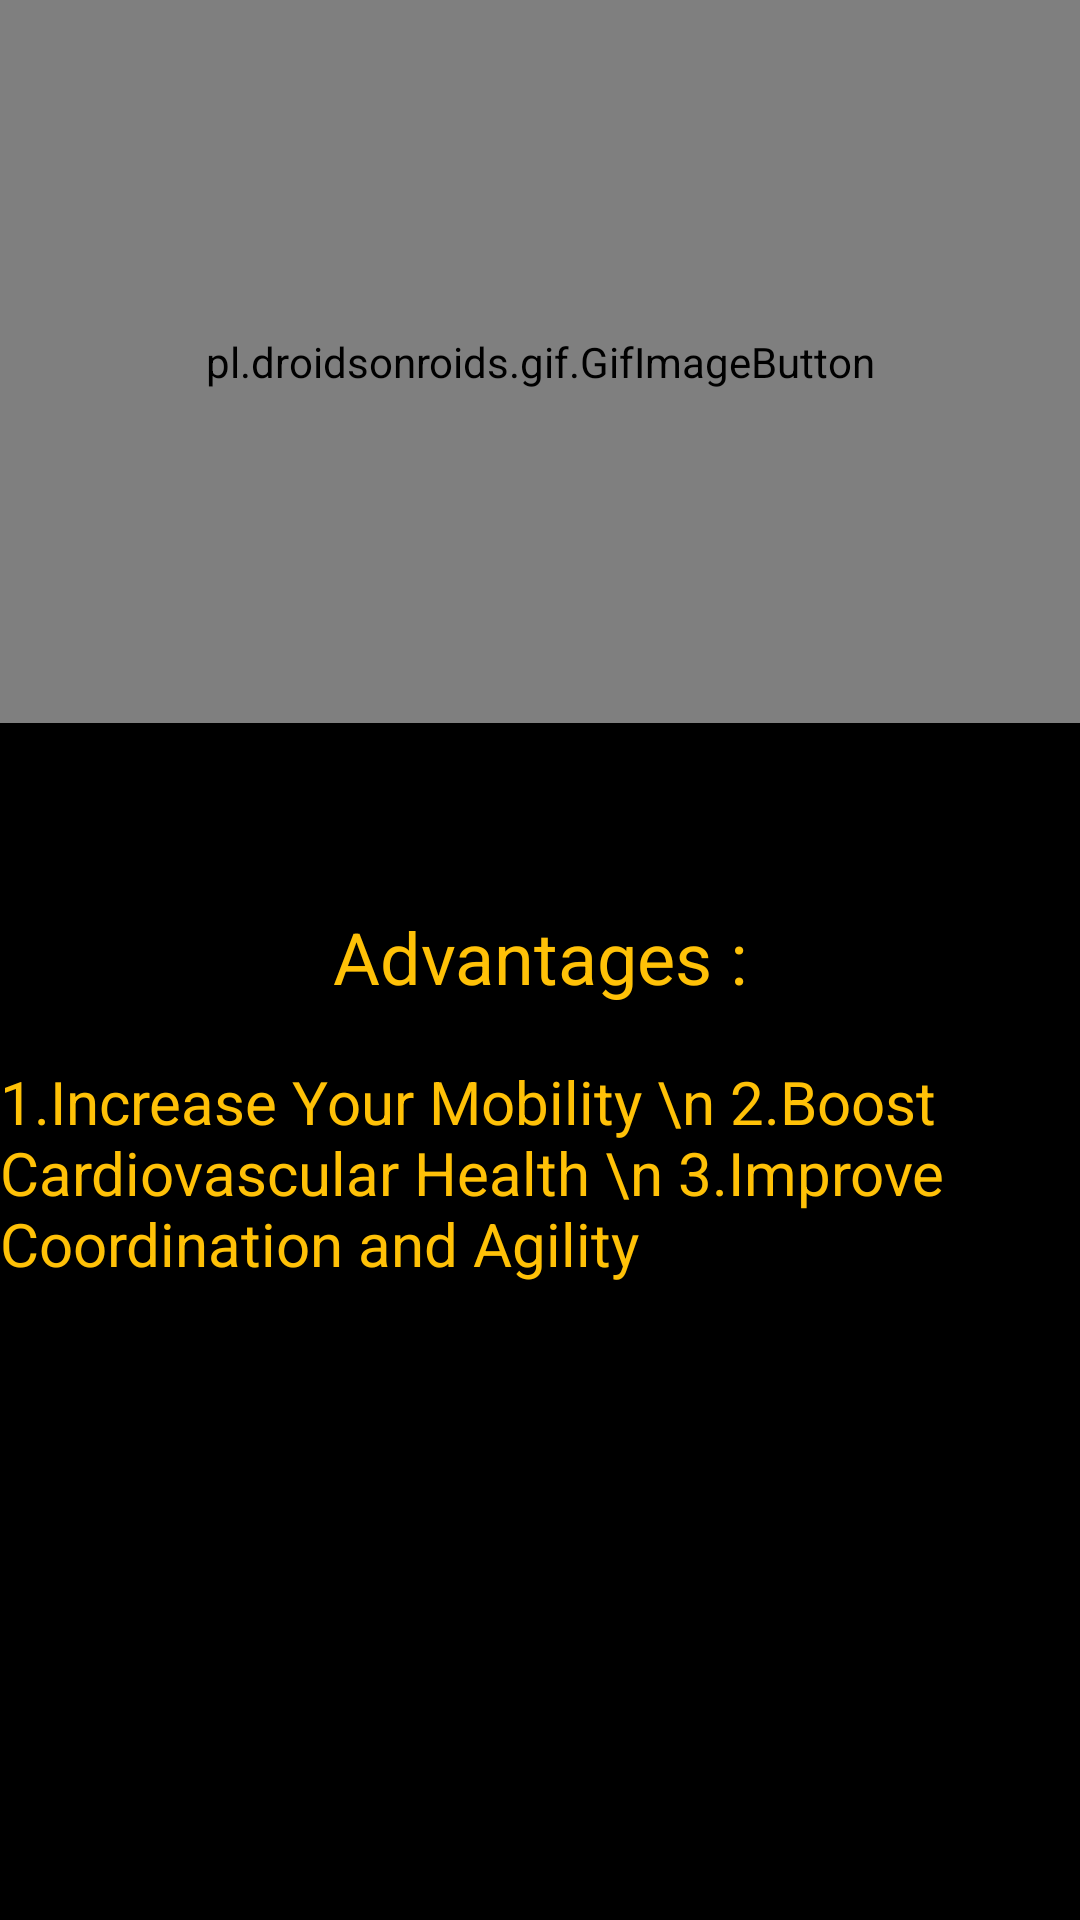

Reconstruct the res/layout file that produces this screen, plus the resources it refers to.
<!-- AndroidManifest.xml: application theme AppTheme -->
<!-- res/layout/activity_mountain.xml -->
<?xml version="1.0" encoding="utf-8"?>
<RelativeLayout xmlns:android="http://schemas.android.com/apk/res/android"
    xmlns:app="http://schemas.android.com/apk/res-auto"
    xmlns:tools="http://schemas.android.com/tools"
    android:layout_width="match_parent"
    android:layout_height="match_parent"
    android:background="#000000"
    tools:context=".Mountain">

    <pl.droidsonroids.gif.GifImageButton
        android:id="@+id/gifImageButton2"
        android:layout_width="414dp"
        android:layout_height="241dp"
        android:background="@drawable/mountain" />

    <TextView
        android:id="@+id/textView"
        android:layout_width="421dp"
        android:layout_height="50dp"
        android:layout_alignParentBottom="true"
        android:layout_marginBottom="296dp"
        android:gravity="center"
        android:text="Advantages :"
        android:textColor="#FFC107"
        android:textSize="24sp" />

    <TextView
        android:id="@+id/textView6"
        android:layout_width="409dp"
        android:layout_height="314dp"
        android:layout_alignParentBottom="true"
        android:layout_marginBottom="-28dp"
        android:text="1.Increase Your Mobility \n 2.Boost Cardiovascular Health \n 3.Improve Coordination and Agility "
        android:textColor="#FFC107"
        android:textSize="20dp" />

</RelativeLayout>
<!-- resources referenced by this layout -->
<resources>
  <style name="AppTheme" parent="Theme.AppCompat.Light.NoActionBar">
          
          <item name="windowActionBar">false</item>
          <item name="windowNoTitle">true</item>
          <item name="colorPrimary">@color/colorPrimary</item>
          <item name="colorPrimaryDark">@color/colorPrimaryDark</item>
          <item name="colorAccent">@color/colorAccent</item>
      </style>
  <color name="colorPrimary">#FFBC00</color>
  <color name="colorPrimaryDark">#00BCD4</color>
  <color name="colorAccent">#FFFFFF</color>
</resources>
